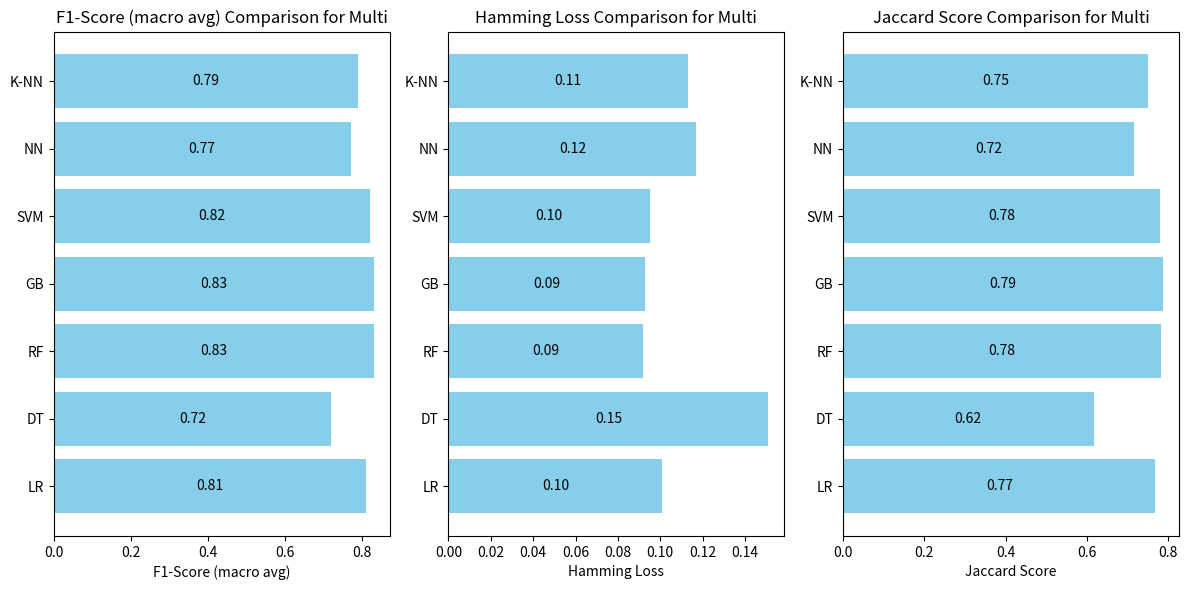
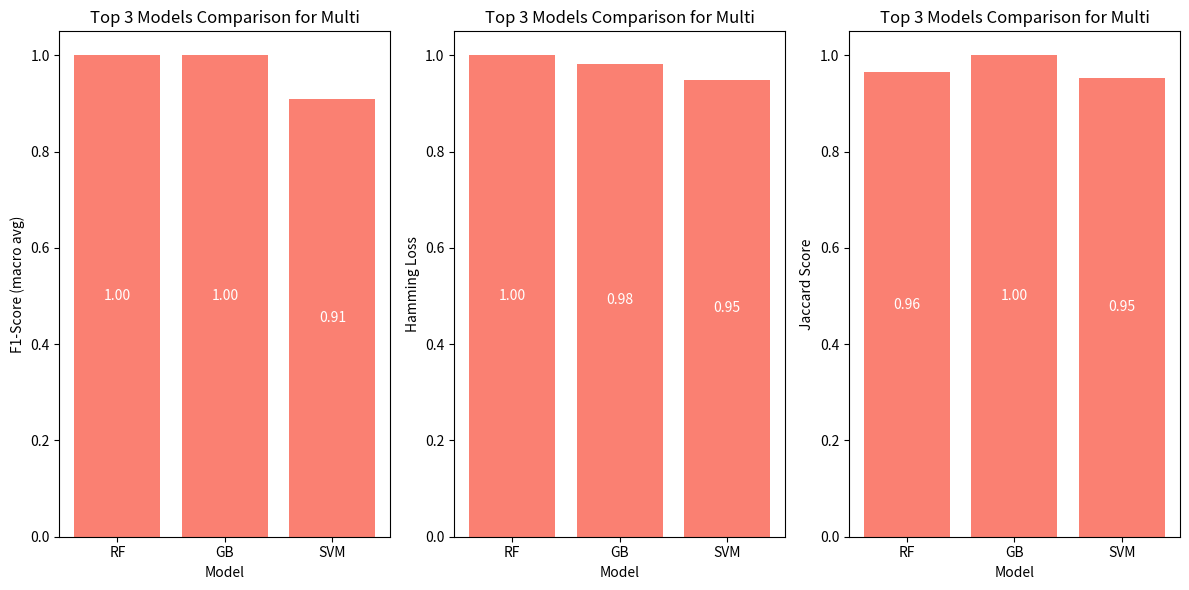

Here is the Python script that generated these plots, in order:
import pandas as pd

# For DuckDuckGo
data_duckduckgo = {
    'Model': ['LR', 'DT', 'RF', 'GB', 'SVM', 'NN', 'K-NN'],
    'F1-Score (macro avg)': [0.77, 0.70, 0.79, 0.79, 0.78, 0.75, 0.75],
    'Hamming Loss': [0.0834, 0.118, 0.076, 0.0767, 0.078, 0.096, 0.089],
    'Jaccard Score': [0.8058, 0.690, 0.820, 0.82, 0.819, 0.758, 0.798]
}

# Create DataFrame
df_duckduckgo = pd.DataFrame(data_duckduckgo)

# For DuckDuckGo_2
data_duckduckgo_2 = {
    'Model': ['LR', 'DT', 'RF', 'GB', 'SVM', 'NN', 'K-NN'],
    'F1-Score (macro avg)': [0.78, 0.68, 0.79, 0.80, 0.79, 0.75, 0.75],
    'Hamming Loss': [0.107, 0.154, 0.099, 0.098, 0.101, 0.121, 0.119],
    'Jaccard Score': [0.769, 0.628, 0.776, 0.788, 0.78, 0.716, 0.752]
}
df_duckduckgo_2 = pd.DataFrame(data_duckduckgo_2)

# For Google
data_google = {
    'Model': ['LR', 'DT', 'RF', 'GB', 'SVM', 'NN', 'K-NN'],
    'F1-Score (macro avg)': [0.82, 0.73, 0.84, 0.83, 0.84, 0.79, 0.80],
    'Hamming Loss': [0.075, 0.112, 0.068, 0.071, 0.069, 0.089, 0.080],
    'Jaccard Score': [0.809, 0.695, 0.827, 0.828, 0.826, 0.769, 0.809]
}
df_google = pd.DataFrame(data_google)

# For Google_2
data_google_2 = {
    'Model': ['LR', 'DT', 'RF', 'GB', 'SVM', 'NN', 'K-NN'],
    'F1-Score (macro avg)': [0.83, 0.73, 0.84, 0.84, 0.83, 0.80, 0.79],
    'Hamming Loss': [0.065, 0.101, 0.059, 0.061, 0.061, 0.075, 0.075],
    'Jaccard Score': [0.848, 0.736, 0.856, 0.855, 0.855, 0.810, 0.834]
}
df_google_2 = pd.DataFrame(data_google_2)

# For Multi Dataset
data_multi = {
    'Model': ['LR', 'DT', 'RF', 'GB', 'SVM', 'NN', 'K-NN'],
    'F1-Score (macro avg)': [0.81, 0.72, 0.83, 0.83, 0.82, 0.77, 0.79],
    'Hamming Loss': [0.101, 0.151, 0.092, 0.093, 0.095, 0.117, 0.113],
    'Jaccard Score': [0.768, 0.616, 0.781, 0.787, 0.779, 0.716, 0.751]
}
df_multi = pd.DataFrame(data_multi)


print(df_duckduckgo)


import matplotlib.pyplot as plt

# Normalize metrics
def normalize_metrics(df, metrics_to_maximize, metrics_to_minimize):
    # Normalize metrics where higher is better
    for metric in metrics_to_maximize:
        df[metric] = (df[metric] - df[metric].min()) / (df[metric].max() - df[metric].min())
    
    # Normalize metrics where lower is better
    for metric in metrics_to_minimize:
        df[metric] = (df[metric].max() - df[metric]) / (df[metric].max() - df[metric].min())
    
    return df

# Function to plot metrics comparison for all models
def plot_metrics_comparison_all(df, dataset_name):
    plt.figure(figsize=(12, 6))
    metrics = df.columns[1:]
    for i, metric in enumerate(metrics):
        plt.subplot(1, len(metrics), i+1)
        bars = plt.barh(df['Model'], df[metric], color='skyblue')
        plt.xlabel(metric)
        plt.title(f'{metric} Comparison for {dataset_name}')
        for bar in bars:
            width = bar.get_width()
            plt.text(width / 2, bar.get_y() + bar.get_height()/2, f'{width:.2f}', ha='center', va='center')
    plt.tight_layout()
    plt.savefig(f'{dataset_name}_metrics_comparison_all.jpg')
    plt.show()

# Function to plot metrics comparison for top 3 models
def plot_metrics_comparison_top3(df, dataset_name):
    df_normalized = normalize_metrics(df.copy(), ['F1-Score (macro avg)', 'Jaccard Score'], ['Hamming Loss'])
    df_top_models = df_normalized.nlargest(3, 'F1-Score (macro avg)')
    plt.figure(figsize=(12, 6))
    metrics = df.columns[1:]
    for i, metric in enumerate(metrics):
        plt.subplot(1, len(metrics), i+1)
        bars = plt.bar(df_top_models['Model'], df_top_models[metric], color='salmon')
        plt.xlabel('Model')
        plt.ylabel(metric)
        plt.title(f'Top 3 Models Comparison for {dataset_name}')
        for bar in bars:
            height = bar.get_height()
            plt.text(bar.get_x() + bar.get_width()/2, height/2, f'{height:.2f}', ha='center', va='center', color='white')
    plt.tight_layout()
    plt.savefig(f'{dataset_name}_top_models_comparison.jpg')
    plt.show()

# Plotting metrics comparison for all models
plot_metrics_comparison_all(df_multi, 'Multi')

# Plotting metrics comparison for top 3 models
plot_metrics_comparison_top3(df_multi, 'Multi')
